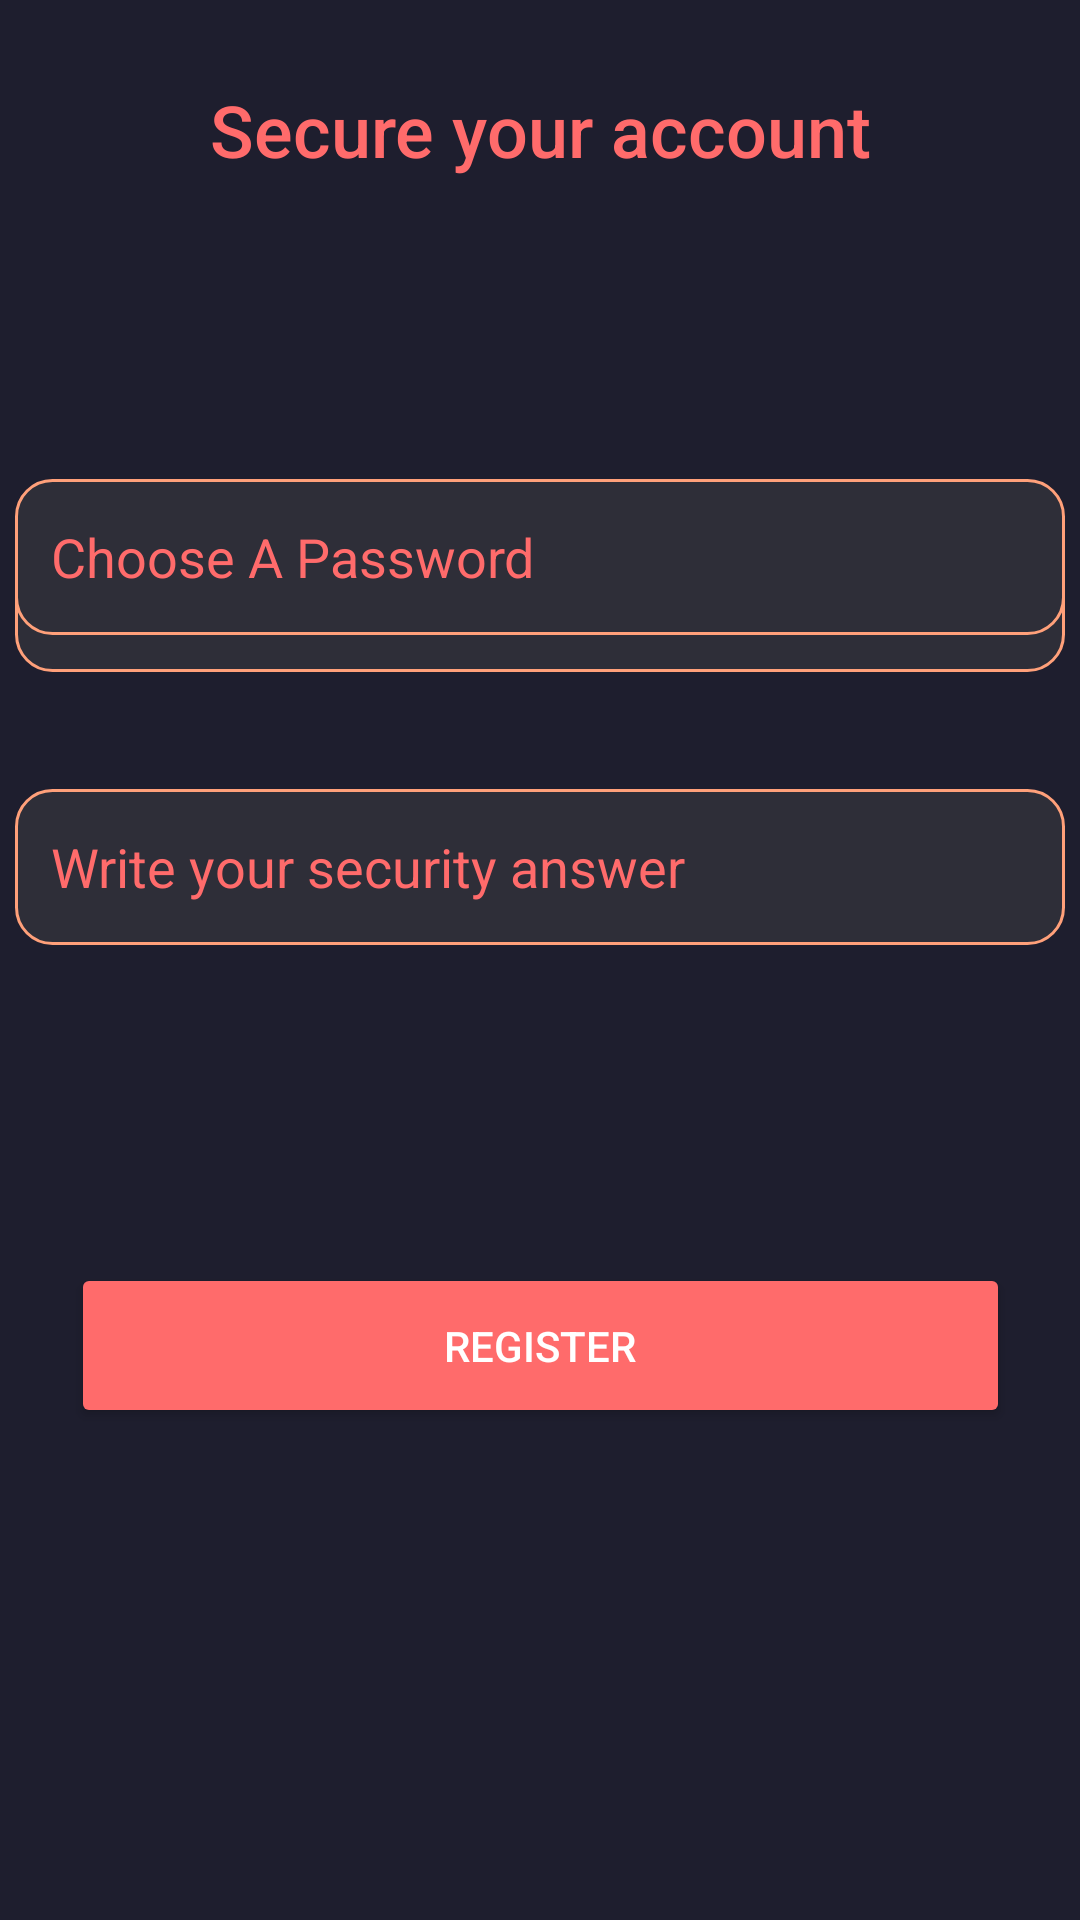

Here is an Android app screen rendered from its layout file. Give the layout XML and the strings, colors and styles it references.
<!-- AndroidManifest.xml: application theme Theme.SACK -->
<!-- res/layout/nextregisterstep.xml -->
<?xml version="1.0" encoding="utf-8"?>
<androidx.constraintlayout.widget.ConstraintLayout xmlns:android="http://schemas.android.com/apk/res/android"
    xmlns:app="http://schemas.android.com/apk/res-auto"
    android:layout_width="match_parent"
    android:layout_height="match_parent"
    android:background="#1E1E2E">

    <Button
        android:id="@+id/RegisterButton"
        android:layout_width="313dp"
        android:layout_height="55dp"
        android:layout_marginHorizontal="32dp"
        android:backgroundTint="#FF6B6B"
        android:text="Register"
        android:textColor="#FFFFFF"
        app:layout_constraintBottom_toBottomOf="parent"
        app:layout_constraintEnd_toEndOf="parent"
        app:layout_constraintStart_toStartOf="parent"
        app:layout_constraintTop_toBottomOf="@+id/securityAnswer"
        app:layout_constraintVertical_bias="0.392" />

    <EditText
        android:id="@+id/securityAnswer"
        android:layout_width="350dp"
        android:layout_height="52dp"

        android:layout_marginTop="39dp"

        android:layout_marginBottom="356dp"
        android:background="@drawable/edit_text_background"
        android:hint="Write your security answer"
        android:inputType="textPassword"
        android:padding="12dp"
        android:textColor="#FFFFFF"
        android:textColorHint="#FF6B6B"
        app:layout_constraintBottom_toBottomOf="parent"
        app:layout_constraintEnd_toEndOf="parent"
        app:layout_constraintHorizontal_bias="0.491"
        app:layout_constraintStart_toStartOf="parent"
        app:layout_constraintTop_toBottomOf="@+id/securityQuestion"
        app:layout_constraintVertical_bias="0.0" />

    <EditText
        android:id="@+id/securityQuestion"
        android:layout_width="350dp"
        android:layout_height="52dp"

        android:layout_marginBottom="416dp"
        android:background="@drawable/edit_text_background"
        android:hint="Write your security question here"
        android:inputType="text"
        android:padding="12dp"

        android:textColor="#FFFFFF"
        android:textColorHint="#FF6B6B"
        app:layout_constraintBottom_toBottomOf="parent"
        app:layout_constraintEnd_toEndOf="parent"
        app:layout_constraintHorizontal_bias="0.491"
        app:layout_constraintStart_toStartOf="parent"
        app:layout_constraintTop_toBottomOf="@+id/passwordInput"
        app:layout_constraintVertical_bias="1.0" />

    <EditText
        android:id="@+id/passwordInput"
        android:layout_width="350dp"
        android:layout_height="52dp"
        android:background="@drawable/edit_text_background"
        android:hint="Choose A Password"
        android:inputType="textPassword"
        android:padding="12dp"
        android:textColor="#FFFFFF"
        android:textColorHint="#FF6B6B"
        app:layout_constraintBottom_toBottomOf="parent"

        app:layout_constraintEnd_toEndOf="parent"
        app:layout_constraintHorizontal_bias="0.491"
        app:layout_constraintStart_toStartOf="parent"
        app:layout_constraintTop_toBottomOf="@+id/TextView1"
        app:layout_constraintVertical_bias="0.162" />

    <TextView
        android:id="@+id/TextView1"
        android:layout_width="225dp"
        android:layout_height="50dp"
        android:fontFamily="sans-serif-medium"
        android:text="Secure your account"
        android:textAlignment="center"
        android:textColor="#FF6B6B"
        android:textSize="24sp"
        android:typeface="normal"
        app:layout_constraintBottom_toBottomOf="parent"
        app:layout_constraintEnd_toEndOf="parent"
        app:layout_constraintStart_toStartOf="parent"
        app:layout_constraintTop_toTopOf="parent"
        app:layout_constraintVertical_bias="0.046" />
</androidx.constraintlayout.widget.ConstraintLayout>
<!-- resources referenced by this layout -->
<resources>
  <!-- drawable edit_text_background (drawable) -->
  <shape xmlns:android="http://schemas.android.com/apk/res/android">
      <solid android:color="#2E2E38" /> 
      <corners android:radius="12dp" /> 
      <stroke android:width="1dp" android:color="#FFA07A" /> 
  </shape>
  <style name="Theme.SACK" parent="Base.Theme.SACK" />
  <style name="Base.Theme.SACK" parent="Theme.Material3.DayNight.NoActionBar">
          
          
      </style>
</resources>
